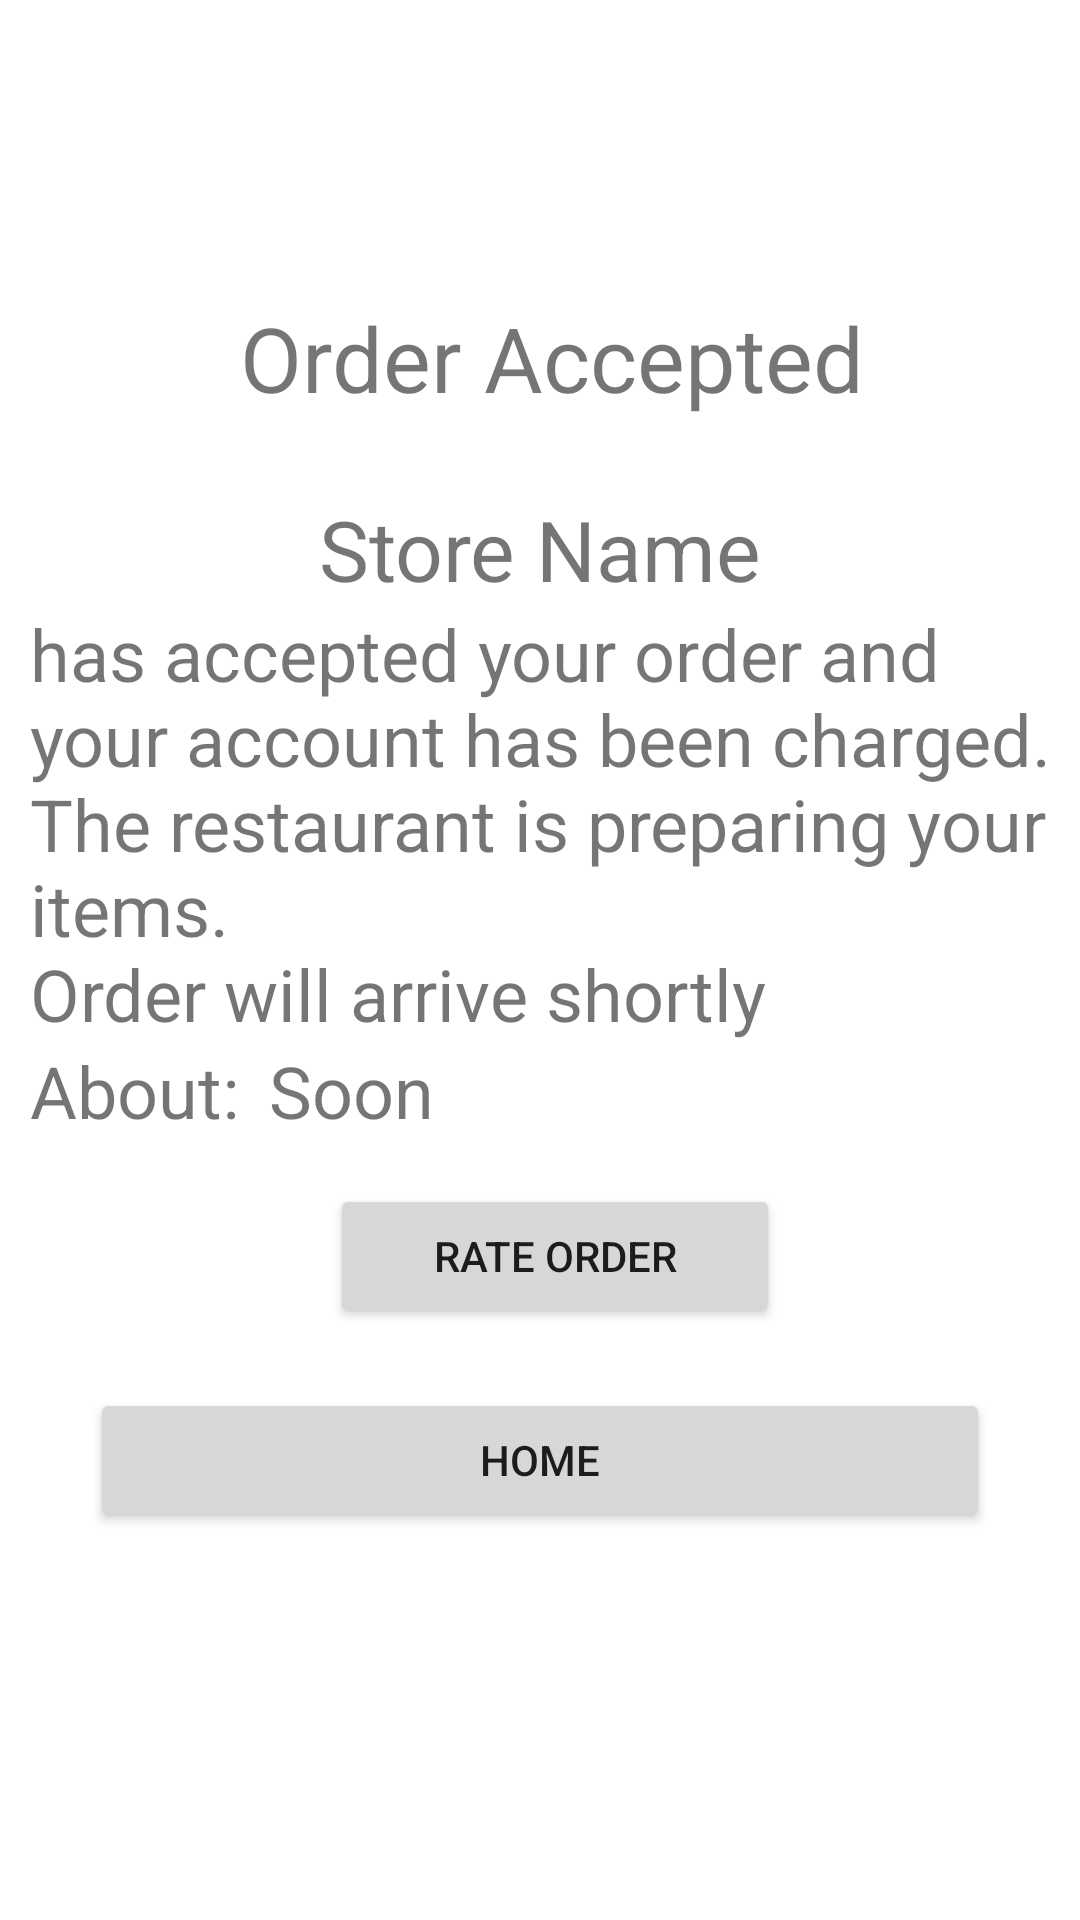

The Android layout XML behind this screen, and the referenced resources:
<!-- AndroidManifest.xml: application theme Theme.Assesment -->
<!-- res/layout/activity_placed.xml -->
<?xml version="1.0" encoding="utf-8"?>
<androidx.constraintlayout.widget.ConstraintLayout xmlns:android="http://schemas.android.com/apk/res/android"
    xmlns:app="http://schemas.android.com/apk/res-auto"
    xmlns:tools="http://schemas.android.com/tools"
    android:layout_width="match_parent"
    android:layout_height="match_parent"
    tools:context=".PlacedActivity">

    <TextView
        android:id="@+id/Accepted_Text"
        android:layout_width="wrap_content"
        android:layout_height="wrap_content"
        android:layout_marginStart="80dp"
        android:layout_marginTop="99dp"
        android:text="@string/order_accepted"
        android:textSize="30sp"
        app:layout_constraintStart_toStartOf="parent"
        app:layout_constraintTop_toTopOf="parent" />

    <TextView
        android:id="@+id/Accept_Explain_Text"
        android:layout_width="348dp"
        android:layout_height="wrap_content"
        android:layout_marginStart="10dp"
        android:text="@string/has_accepted_your_order_and_your_account_has_been_charged_the_restaurant_is_preparing_your_items_order_will_arrive_shortly"
        android:textSize="24sp"
        app:layout_constraintStart_toStartOf="parent"
        app:layout_constraintTop_toBottomOf="@+id/Accept_Name" />

    <TextView
        android:id="@+id/Accept_Name"
        android:layout_width="match_parent"
        android:layout_height="wrap_content"
        android:layout_marginTop="25dp"
        android:gravity="center"
        android:text="@string/store_name"
        android:textSize="28sp"
        app:layout_constraintEnd_toEndOf="parent"
        app:layout_constraintStart_toStartOf="parent"
        app:layout_constraintTop_toBottomOf="@+id/Accepted_Text" />

    <Button
        android:id="@+id/Accept_Rate_Button"
        android:layout_width="150dp"
        android:layout_height="48dp"
        android:layout_marginStart="110dp"
        android:layout_marginTop="15dp"
        android:onClick="onclickRate"
        android:text="@string/rate_order"
        app:layout_constraintStart_toStartOf="parent"
        app:layout_constraintTop_toBottomOf="@+id/Accept_Soon_Text" />

    <Button
        android:id="@+id/Accept_Home_Button"
        android:layout_width="300dp"
        android:layout_height="48dp"
        android:layout_marginStart="30dp"
        android:layout_marginTop="20dp"
        android:onClick="onclickHome"
        android:text="@string/home"
        app:layout_constraintStart_toStartOf="parent"
        app:layout_constraintTop_toBottomOf="@+id/Accept_Rate_Button" />

    <TextView
        android:id="@+id/Accept_About_Text"
        android:layout_width="wrap_content"
        android:layout_height="wrap_content"
        android:layout_marginStart="10dp"
        android:text="@string/about"
        android:textSize="24sp"
        app:layout_constraintStart_toStartOf="parent"
        app:layout_constraintTop_toBottomOf="@+id/Accept_Explain_Text" />

    <TextView
        android:id="@+id/Accept_Soon_Text"
        android:layout_width="wrap_content"
        android:layout_height="wrap_content"
        android:layout_marginStart="10dp"
        android:text="@string/soon"
        android:textSize="24sp"
        app:layout_constraintStart_toEndOf="@+id/Accept_About_Text"
        app:layout_constraintTop_toBottomOf="@+id/Accept_Explain_Text"
        tools:ignore="HardcodedText" />
</androidx.constraintlayout.widget.ConstraintLayout>
<!-- resources referenced by this layout -->
<resources>
  <string name="about">About: </string>
  <string name="has_accepted_your_order_and_your_account_has_been_charged_the_restaurant_is_preparing_your_items_order_will_arrive_shortly">has accepted your order and your account has been charged.\nThe restaurant is preparing your items.\nOrder will arrive shortly</string>
  <string name="home">Home</string>
  <string name="order_accepted">Order Accepted</string>
  <string name="rate_order">Rate Order</string>
  <string name="soon">Soon</string>
  <string name="store_name">Store Name</string>
  <style name="Theme.Assesment" parent="Theme.MaterialComponents.DayNight.NoActionBar">
          
          <item name="colorPrimary">@color/main_red</item>
          <item name="colorPrimaryVariant">@color/main_red</item>
          <item name="colorOnPrimary">@color/white</item>
          
          <item name="colorSecondary">@color/teal_200</item>
          <item name="colorSecondaryVariant">@color/teal_700</item>
          <item name="colorOnSecondary">@color/black</item>
          
          <item name="android:statusBarColor">?attr/colorPrimaryVariant</item>
          
      </style>
  <color name="main_red">#F70D1A</color>
  <color name="white">#FFFFFFFF</color>
  <color name="teal_200">#FF03DAC5</color>
  <color name="teal_700">#FF018786</color>
  <color name="black">#FF000000</color>
</resources>
